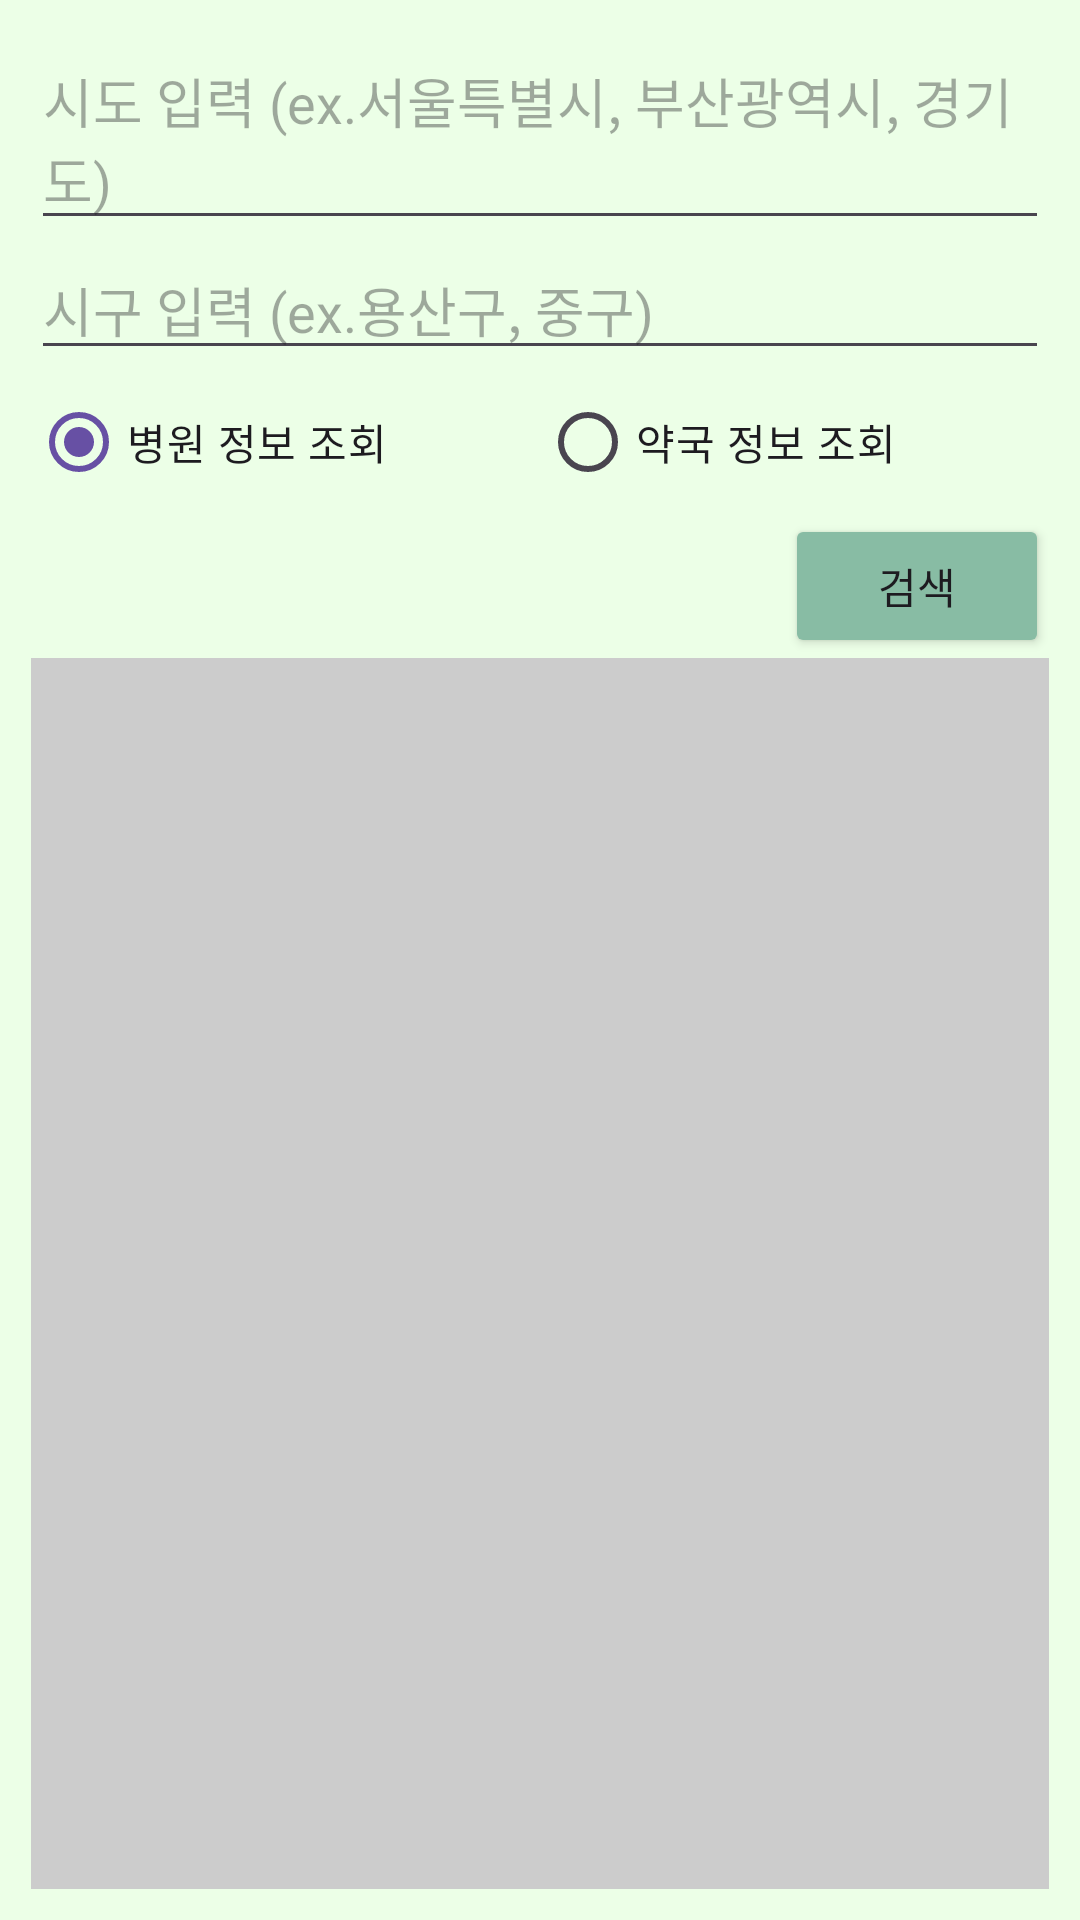

Produce the Android XML layout that renders to this screen, including the resource entries it uses.
<!-- AndroidManifest.xml: application theme Theme.MediWithU -->
<!-- res/layout/fragment_two.xml -->
<LinearLayout xmlns:android="http://schemas.android.com/apk/res/android"
    xmlns:app="http://schemas.android.com/apk/res-auto"
    xmlns:tools="http://schemas.android.com/tools"
    android:layout_width="match_parent"
    android:layout_height="match_parent"
    android:orientation="vertical"
    android:background="#ECFFE7"
    android:padding="5pt"
    tools:context=".MainActivity">

    <EditText
        android:id="@+id/edtSido"
        android:layout_width="match_parent"
        android:layout_height="wrap_content"
        android:hint="시도 입력 (ex.서울특별시, 부산광역시, 경기도)" />

    <EditText
        android:id="@+id/edtSggu"
        android:layout_width="match_parent"
        android:layout_height="wrap_content"
        android:hint="시구 입력 (ex.용산구, 중구)" />


    <LinearLayout
        android:layout_width="match_parent"
        android:layout_height="wrap_content"
        android:orientation="vertical">
        <RadioGroup
            android:layout_width="match_parent"
            android:layout_height="wrap_content"
            android:orientation="horizontal"
            android:id="@+id/rGroup">
            <RadioButton
                android:layout_width="0dp"
                android:layout_height="wrap_content"
                android:layout_weight="1"
                android:text="병원 정보 조회"
                android:buttonTint="@color/main_btn"
                android:id="@+id/rbHospital"
                android:checked="true"/>
            <RadioButton
                android:layout_width="0dp"
                android:layout_height="wrap_content"
                android:layout_weight="1"
                android:buttonTint="@color/main_btn"
                android:text="약국 정보 조회"
                android:id="@+id/rbPharm" />
        </RadioGroup>
        <Button
            android:id="@+id/btnSearch"
            android:layout_width="wrap_content"
            android:layout_height="wrap_content"
            android:layout_gravity="end"
            android:backgroundTint="@color/main_btn"
            android:text="검색" />
    </LinearLayout>

    <FrameLayout
        android:layout_width="match_parent"
        android:layout_height="0dp"
        android:layout_weight="1"
        android:id="@+id/activity_content"
        android:background="#cccccc" />
</LinearLayout>
<!-- resources referenced by this layout -->
<resources>
  <color name="main_btn">#88BCA4</color>
  <style name="Theme.MediWithU" parent="Base.Theme.MediWithU" />
  <style name="Base.Theme.MediWithU" parent="Theme.Material3.DayNight.NoActionBar">
          
          
      </style>
</resources>
